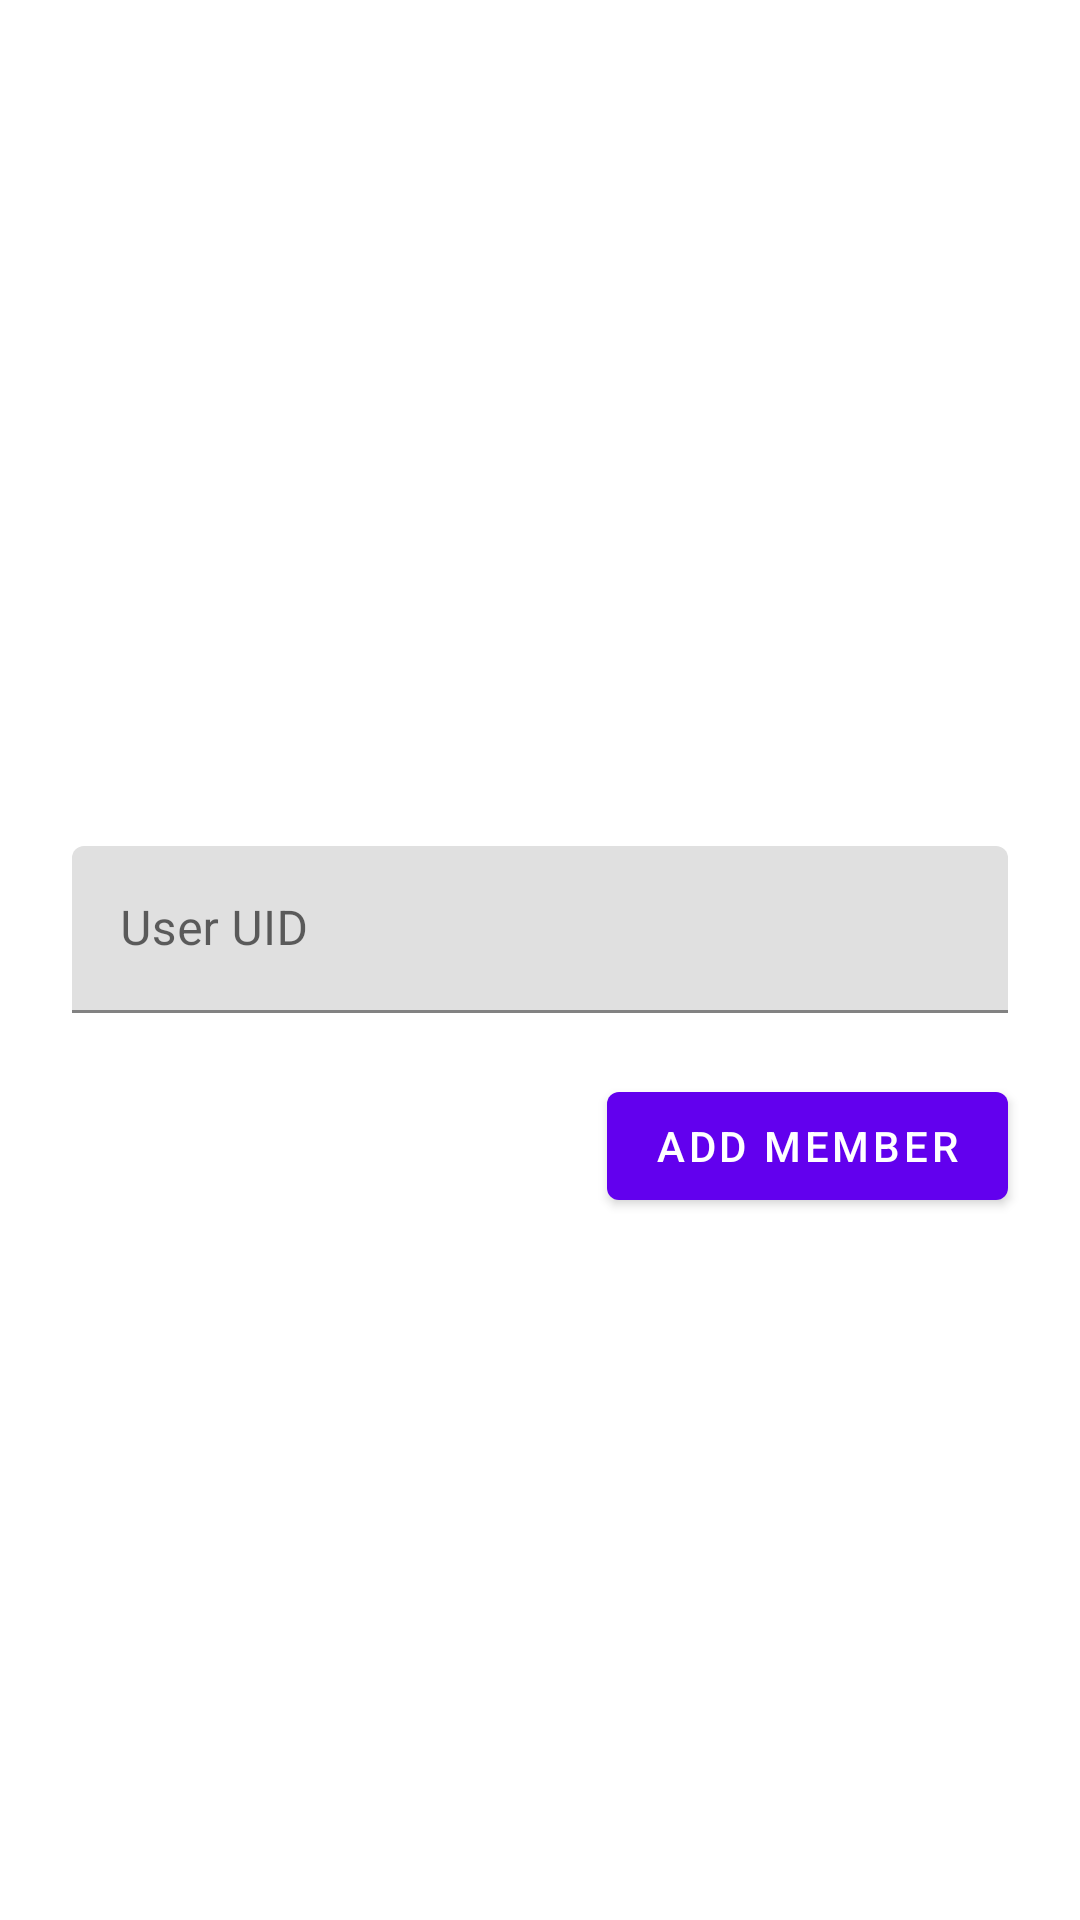

This screen was rendered from an Android layout file. Write that file and the resources it references.
<!-- AndroidManifest.xml: application theme Theme.LocationTester -->
<!-- res/layout/fragment_add_member.xml -->
<?xml version="1.0" encoding="utf-8"?>
<FrameLayout xmlns:android="http://schemas.android.com/apk/res/android"
    xmlns:tools="http://schemas.android.com/tools"
    android:layout_width="match_parent"
    android:layout_height="match_parent"
    xmlns:app="http://schemas.android.com/apk/res-auto"
    tools:context=".AddMemberFragment">

    <LinearLayout
        android:layout_width="match_parent"
        android:layout_height="wrap_content"
        android:orientation="vertical"
        android:layout_gravity="center_vertical|center_horizontal"
        android:textAlignment="center"
        android:padding="24dp"
        android:paddingTop="16dp"
        android:clipChildren="false"
        android:clipToPadding="false">

        <LinearLayout
            android:layout_width="match_parent"
            android:layout_height="wrap_content"
            android:id="@+id/linear2"
            android:orientation="vertical"
            android:layout_gravity="center_vertical|center_horizontal"
            android:textAlignment="center"
            android:padding="24dp"
            android:paddingTop="16dp"
            android:clipChildren="false"
            android:clipToPadding="false" />
        <com.google.android.material.textfield.TextInputLayout
            android:layout_width="match_parent"
            android:layout_height="wrap_content"
            android:id="@+id/uid_name"
            android:hint="User UID"
            app:errorEnabled="true">

            <com.google.android.material.textfield.TextInputEditText
                android:layout_width="match_parent"
                android:layout_height="wrap_content"
                android:id="@+id/uid_name_edit" />
        </com.google.android.material.textfield.TextInputLayout>
        <RelativeLayout
            android:layout_width="match_parent"
            android:layout_height="wrap_content">

            <com.google.android.material.button.MaterialButton
                android:layout_width="wrap_content"
                android:layout_height="wrap_content"
                android:text="Add Member"
                android:id="@+id/add_member_button"
                android:layout_alignParentEnd="true" />
        </RelativeLayout>

    </LinearLayout>

</FrameLayout>
<!-- resources referenced by this layout -->
<resources>
  <style name="Theme.LocationTester" parent="Theme.MaterialComponents.DayNight.DarkActionBar">
          
          <item name="colorPrimary">@color/purple_500</item>
          <item name="colorPrimaryVariant">@color/purple_700</item>
          <item name="colorOnPrimary">@color/white</item>
          
          <item name="colorSecondary">@color/teal_200</item>
          <item name="colorSecondaryVariant">@color/teal_700</item>
          <item name="colorOnSecondary">@color/black</item>
          
          <item name="android:statusBarColor" tools:targetApi="l">?attr/colorPrimaryVariant</item>
          
      </style>
  <color name="purple_500">#FF6200EE</color>
  <color name="purple_700">#FF3700B3</color>
  <color name="white">#FFFFFFFF</color>
  <color name="teal_200">#FF03DAC5</color>
  <color name="teal_700">#FF018786</color>
  <color name="black">#FF000000</color>
</resources>
